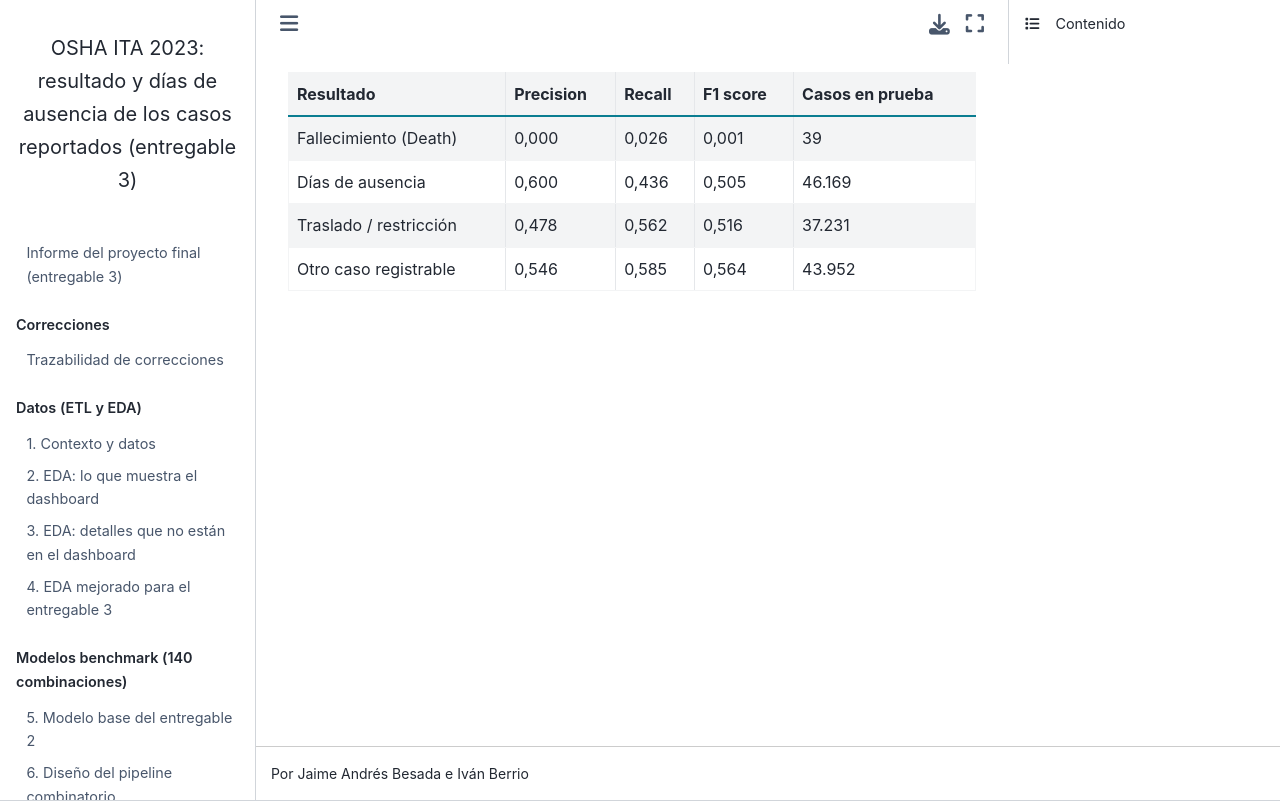

repository: BESADAJ/osha-ita-2023-case-outcome-classification-entregable-3 · page: _generated/tabla_por_clase.html · generator: jekyll

| Resultado | Precision | Recall | F1 score | Casos en prueba |
|---|---|---|---|---|
| Fallecimiento (Death) | 0,000 | 0,026 | 0,001 | 39 |
| Días de ausencia | 0,600 | 0,436 | 0,505 | 46.169 |
| Traslado / restricción | 0,478 | 0,562 | 0,516 | 37.231 |
| Otro caso registrable | 0,546 | 0,585 | 0,564 | 43.952 |
